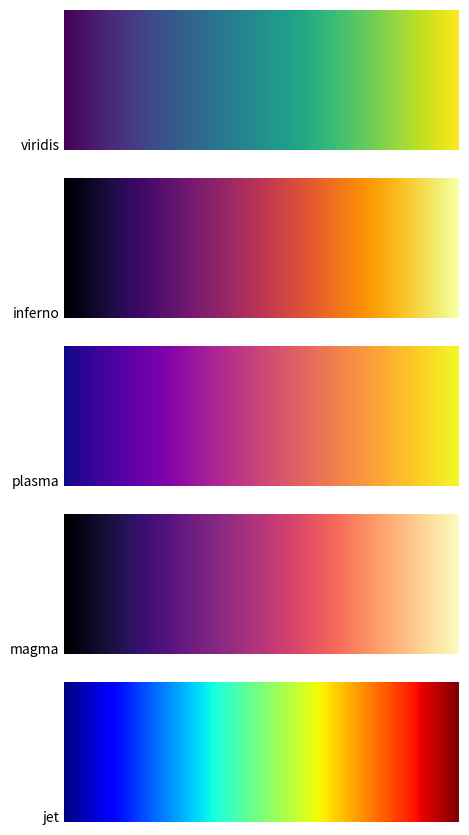

This chart was generated by the following Python code:
# This example comes from the Cookbook on www.scipy.org.  According to the
# [redacted]
# unclear who the original author is.
import numpy as np
import matplotlib.pyplot as plt

a = np.linspace(0, 1, 256).reshape(1, -1)
a = np.vstack((a, a))

# Get a list of the colormaps in matplotlib.  Ignore the ones that end with
# '_r' because these are simply reversed versions of ones that don't end
# with '_r'
maps = sorted(m for m in plt.cm.datad if not m.endswith("_r"))
maps = sorted(maps, key=lambda n: n.lower())
maps = ["viridis", "inferno", "plasma", "magma", "jet"]
nmaps = len(maps) + 1

fig = plt.figure(figsize=(5, 10))
fig.subplots_adjust(top=0.99, bottom=0.01, left=0.2, right=0.99)
for i, m in enumerate(maps):
    ax = plt.subplot(nmaps, 1, i + 1)
    plt.axis("off")
    plt.imshow(a, aspect="auto", cmap=plt.get_cmap(m), origin="lower")
    pos = list(ax.get_position().bounds)
    fig.text(pos[0] - 0.01, pos[1], m, fontsize=10, horizontalalignment="right")

plt.show()
